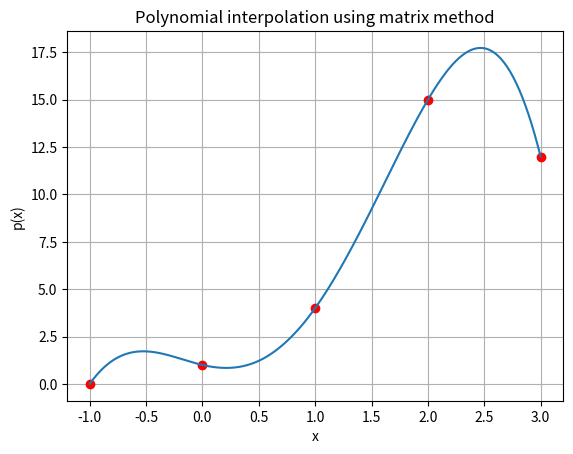
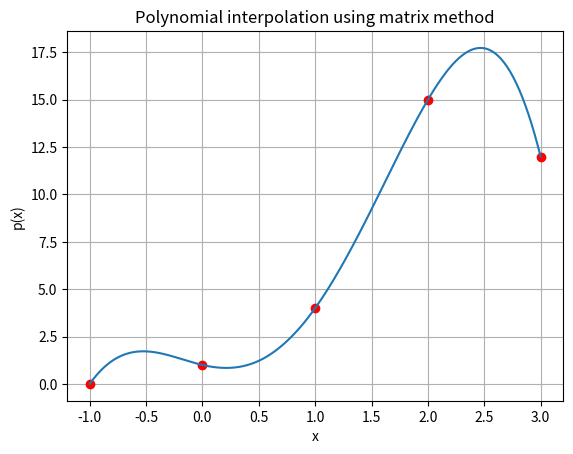

Write the Python code that produced these figures, in order.
import matplotlib.pyplot as plt
import numpy as np
from scipy.interpolate import make_interp_spline, BSpline
class Polynomial:
    def __init__(self,list_co=[]):
        self.list_co=list_co

    def __str__(self):
        strings=[]
        strings.append("Coefficients of the polynomial are:")
        temp =  " ".join([str(x) for x in self.list_co])
        strings.append(str(temp))
        return "\n".join(strings)
    #Evaluating the polynomial at a point and using getitem to hget the value
    def __getitem__(self, item):
        return sum([(item ** i) * self.list_co[i] for i in range(len(self.list_co))])
    # Defining addition of Polynom,ials properly
    def __add__(self, other):
            size=max(len(self.list_co),len(other.list_co))
            sum=[0 for i in range(size)]
            for i in range(0,len(self.list_co),1):
                 sum[i]=self.list_co[i]
            for i in range(len(other.list_co)):
                sum[i]+=other.list_co[i]
            self.list_co=sum    
            return self
    # defining Subtraction properly
    def __sub__(self, other):
            size=max(len(self.list_co),len(other.list_co))
            sum=[0 for i in range(size)]
            for i in range(0,len(self.list_co),1):
                 sum[i]=self.list_co[i]
            for i in range(len(other.list_co)):
                sum[i]-=other.list_co[i]
            self.list_co=sum    
            return self
    # Defining constant multiplication
    def __rmul__(self, other):
        vector = self.list_co
        for i in range(len(vector)):
            self.list_co[i] = other * self.list_co[i]
        return self
    # defining multiplication of two ploynomials
    def __mul__(self, other):
        r1=len(self.list_co)
        r2=len(other.list_co)
        prod=[0]*(r1+r2-1)
        for i in range(r1):
            for j in range(r2):
                prod[i+j]+=self.list_co[i]*other.list_co[j]
        self.list_co=prod
        return self
    # plot the polynomial in an interval
    def show(self,a,b):
        self.a=a
        self.b=b
        r=(self.b-self.a)/5
        x=np.arange(self.a,self.b+r,r)
        # setting up a polynomial object to valuate a value at points and
        # using it in a plot
        p=Polynomial(self.list_co)
        y=[p[i]for i in x]
        fig,ax=plt.subplots()
        ax.plot(x,y)
        s=[p[self.a],p[self.b]]
        s.sort()
        ax.set_ylim(s)
        ax.set_xlabel("x")
        ax.set_ylabel("p(x)")

        ax.set_title("Plot of the Polynomial")
        ax.set_xlim(self.a,self.b)
        plt.grid(True,which="both")
        plt.show()

    def fitViaMatrixMethod(self,plot_val):
        self.plot_val=plot_val
        x_val=[]
        y_val=[]
        s=[]
        # setting X values and y values separately
        for i in range (len(self.plot_val)):
            x_val.append(self.plot_val[i][0])
            y_val.append(self.plot_val[i][1])
        # evaluating the co-efecient matrix
        for i in range(len(self.plot_val)):
             s.append([x_val[i]**j for j in range(len(self.plot_val))])
        A=np.array(s)
        b=np.array(y_val)
        # using linalg module to solve the linear equation
        x=np.linalg.solve(A,b)
        p=Polynomial(x)
        fig,ax=plt.subplots()
        r=(max(x_val)-min(x_val))/5
        x=np.arange(min(x_val),max(x_val)+0.5,0.5)
        ax.plot(x_val,y_val,"ro")
        y=[p[i] for  i in x]
        ax.set_ylabel("p(x)")
        ax.set_xlabel("x")
        ax.set_title("Polynomial interpolation using matrix method")
        plt.grid(True, which="both")
        # in order to make the plot smooth
        xnew = np.linspace(x.min(), x.max(), 300)

        spl = make_interp_spline(x, y, k=3)  # type: BSpline
        y_smooth = spl(xnew)

        plt.plot(xnew, y_smooth)
        plt.show()

    def fitViaLagrangePoly(self,plo_val):
        self.plot_val=plo_val
        x_val = []
        y_val = []
        #A plynomial to store the numerartor of the lagrange method
        s = {i : Polynomial([1]) for i in range(len(self.plot_val)) }
        a=Polynomial([1])
        # list to store the denominator of the lagrange method
        denom=[]
        b=1
        for i in range(len(self.plot_val)):
            x_val.append(self.plot_val[i][0])
            y_val.append(self.plot_val[i][1])
        # creating the denominator and numerator for each x value
        for i in  range(len(self.plot_val)):
            for j in range(len(x_val)):
                if j!=i:
                    p=Polynomial([-x_val[j],1])
                    # getting the polynomial multiplication in numerator
                    b=b*(x_val[i]-x_val[j])
                    a=a*p
            s[i]=s[i]*a # storing the polynomials in a dictionary
            denom.append(b)
            a=Polynomial([1])
            b=1

        l=Polynomial([0]) # to hold the numerator of the lagrange method
        for i in range(len(y_val)):
            l=l+y_val[i]*((1/denom[i])*s[i]) # Estimating the polynomial
        #Setting up the plot
        x=np.arange(min(x_val),max(x_val)+0.5,0.5)
        fig,ax=plt.subplots()
        ax.plot(x_val,y_val,"ro")
        y=[l[i] for  i in x]
        ax.set_ylabel("p(x)")
        ax.set_xlabel("x")
        ax.set_title("Polynomial interpolation using matrix method")
        plt.grid(True, which="both")
        xnew = np.linspace(x.min(), x.max(), 300)

        spl = make_interp_spline(x, y, k=3)  # type: BSpline
        y_smooth = spl(xnew)

        plt.plot(xnew, y_smooth)
        plt.show()    
        


        










#p1=Polynomial([-1,1])
#p2=Polynomial([1,1,1])
#p=p1*p2
#print(p)
#p=Polynomial([1,0,1])
#p.show(1,2)
#p=Polynomial([1,2,3,4])
p=Polynomial([])
p.fitViaMatrixMethod([(0,1), (1,4), (-1, 0), (2, 15),(3,12)])
p.fitViaLagrangePoly([(0,1), (1,4), (-1, 0), (2, 15),(3,12)])
#p1=Polynomial([1,2,3])
#p2=p1-p1
#print(p2)